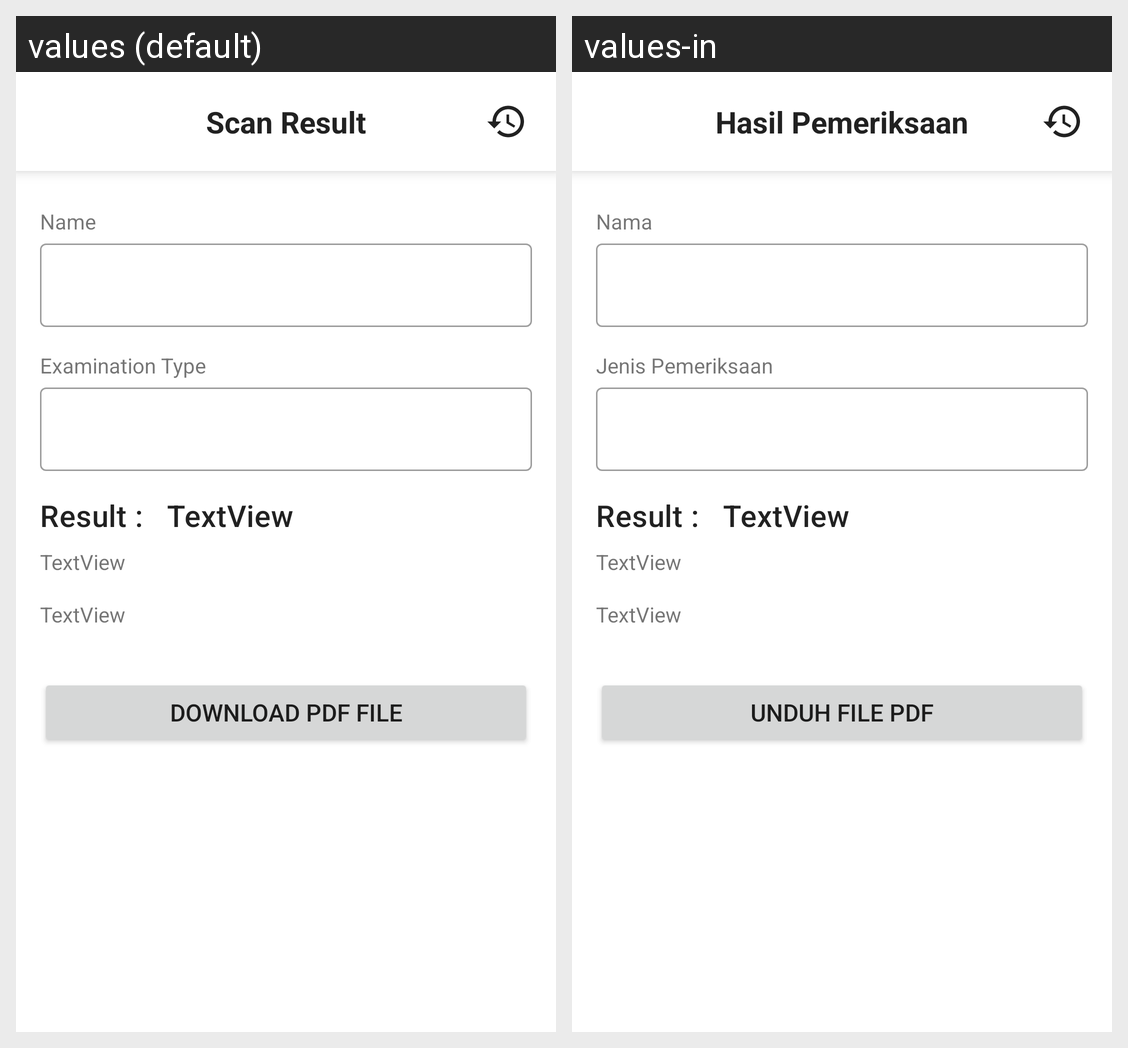

Here is an Android app screen in its default locale and in the app's own translations. Write out the translated-string differences for the strings that appear on this screen.
Android screen res/layout/activity_result_detail.xml rendered under 2 locales, left to right: values (default), values-in. Device: Nexus 5 (rendered at 1080×1920; each locale shown at half size, 540×960, under a caption strip naming it); theme Theme.Mira.
Strings drawn on this screen, with the default value and each locale's value (text and hints the layout hard-codes, and strings that could not be matched under every locale, appear in the picture but are not listed):

result_detail_scan_result
  values: Scan Result
  values-in: Hasil Pemeriksaan

name
  values: Name
  values-in: Nama

reservation_examination_type
  values: Examination Type
  values-in: Jenis Pemeriksaan

detail_result
  values: Result :
  values-in: Result :

download_pdf_file
  values: Download PDF File
  values-in: Unduh File PDF
